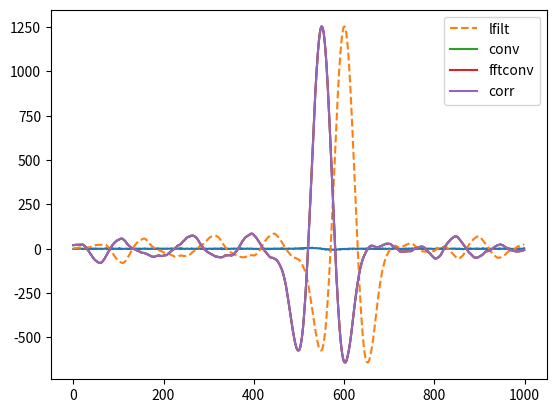

Write the Python code that produced this figure. (Note: this script raises an exception after producing the figure.)
# -*- coding: utf-8 -*-
"""
Filters 

Created on Thu Jul  5 16:17:02 2018

[redacted]
"""
import numpy as np
from scipy.signal import lfilter as lfilt
from scipy.signal import convolve as conv
from scipy.signal import correlate as corr
from matplotlib import pyplot as plt
import scipy.signal as signal


class Filters:

    def matched_filter(self, matching_template, signal, method='lfilt'):
        """ Implementation of a matched filter, using either the FIR method
        using an lfilter, or by using correlation directly.

        matching_template - waveform to match to, must be smaller than signal
                            [1-D numpy array]
        signal -            signal under test, must be longer than
                            matching_template [1-D numpy array]
        fs -                sample rate of the signal [Hz, float]
        method:
                            'lfilt' - Uses scipys lfilter with the reversed
                                      template acting as the b coefficients.
                            'conv'- using scipys convolution function to
                                    convolve the reversed template with the
                                    signal.
                            'fftconv' - using scipys fftconv function function
                                        to convolve the reversed template with
                                        the signal.
                            'corr'- using scipys correlate function to directly
                                    correlate the template to the signal.
        """

        if method is 'lfilt':
            matching_template = matching_template[::-1]     # flip the template
            matched_signal = lfilt(matching_template, [1.0], signal)

        elif method is 'conv':
            matching_template = matching_template[::-1]     # flip the template
            matched_signal = conv(signal, matching_template, mode='same',
                                  method='direct')

        elif method is 'fftconv':
            matching_template = matching_template[::-1]     # flip the template
            matched_signal = conv(signal, matching_template, mode='same',
                                  method='fft')

        elif method is 'corr':
            matched_signal = corr(signal, matching_template, mode='same',
                                  method='auto')

        return matched_signal
    
    def comb_freqz(self, a, f0, fs):
    
        L = int(np.round(fs/f0))
        h = np.zeros(L+1)   # fs
        h[0] = 1
        h[L] = a
        
        return h
    
    def comb_filt(self, x, f0, fs, a):
    
        h = self.comb_freqz(a, f0, fs)
        x_comb = signal.lfilter(h, [1.0], x)
        
        return x_comb
    

if __name__ == '__main__':
    
    """Matched Filter Example: Find a single cycle 
    sinusoid in random noise"""
    
    filters = Filters()

    fs = 100    # sample rate, Hz
    f = 1       # Frequency of sinusoid, Hz
    dt = 1/fs
    T = 1       # duration of sinusoid

    # create single cycle sinusoid
    t = np.arange(0, T+dt, dt)
    sinusoid = 5*np.sin(2*np.pi*f*t)

    # create background noise to hide sinusoid in
    T_noise = 10
    t_noise = np.arange(0, T_noise, dt)
    noise = np.random.randn(len(t_noise))

    # add the sinusoid into the noise:
    i = 5*fs
    noise_sig = noise
    noise_sig[i:i+len(sinusoid)] += sinusoid

    print(i)
    # plot signal and noise:

    plt.figure()
    plt.plot(noise_sig)

    # Matched Filter:
    methods = ['lfilt', 'conv', 'fftconv', 'corr']

    for method in methods:
        matched_sig = filters.matched_filter(sinusoid, noise_sig,
                                           method=method)
        if method is 'lfilt':
            plt.plot(matched_sig, linestyle='--', label=method)
        else:
            plt.plot(matched_sig, label=method)

    plt.show()
    plt.legend()
    
    """Comb Filter Example: Filter out 50 Hz Gaussian Pulse 
    Train from random noise"""
    
    f0=50
    fs = 8000
    T=1/f0
    fr=1500
    
    t=np.arange(0, T, 1/fs)
    pulse = np.sin(2*np.pi*fr*t)
    g = signal.gaussian(len(pulse), len(pulse)/20)
    
    pulse = pulse*g
    x = []
    
    for n in np.arange(0,50):
        
        if n == 0:
            x = np.append(x, np.zeros_like(pulse))        
        x = np.append(x, pulse)
    
    # Add random noise
    S = max(x)
    SNR  = 30
    snr = 10**(SNR/20)
    noise = S/snr
    
    x_noise = x + np.random.normal(0, noise, len(x))
    
    x_comb = filters.comb_filt(x_noise, f0, fs, -1)
    
    plt.figure()
    plt.plot(x_noise)
    plt.plot(x_comb)
    plt.legend(['Gauss Pulse Train', 'CombFiltered'])
    plt.xlabel('sample number')
    plt.ylabel('amplitude')
    
    
    
